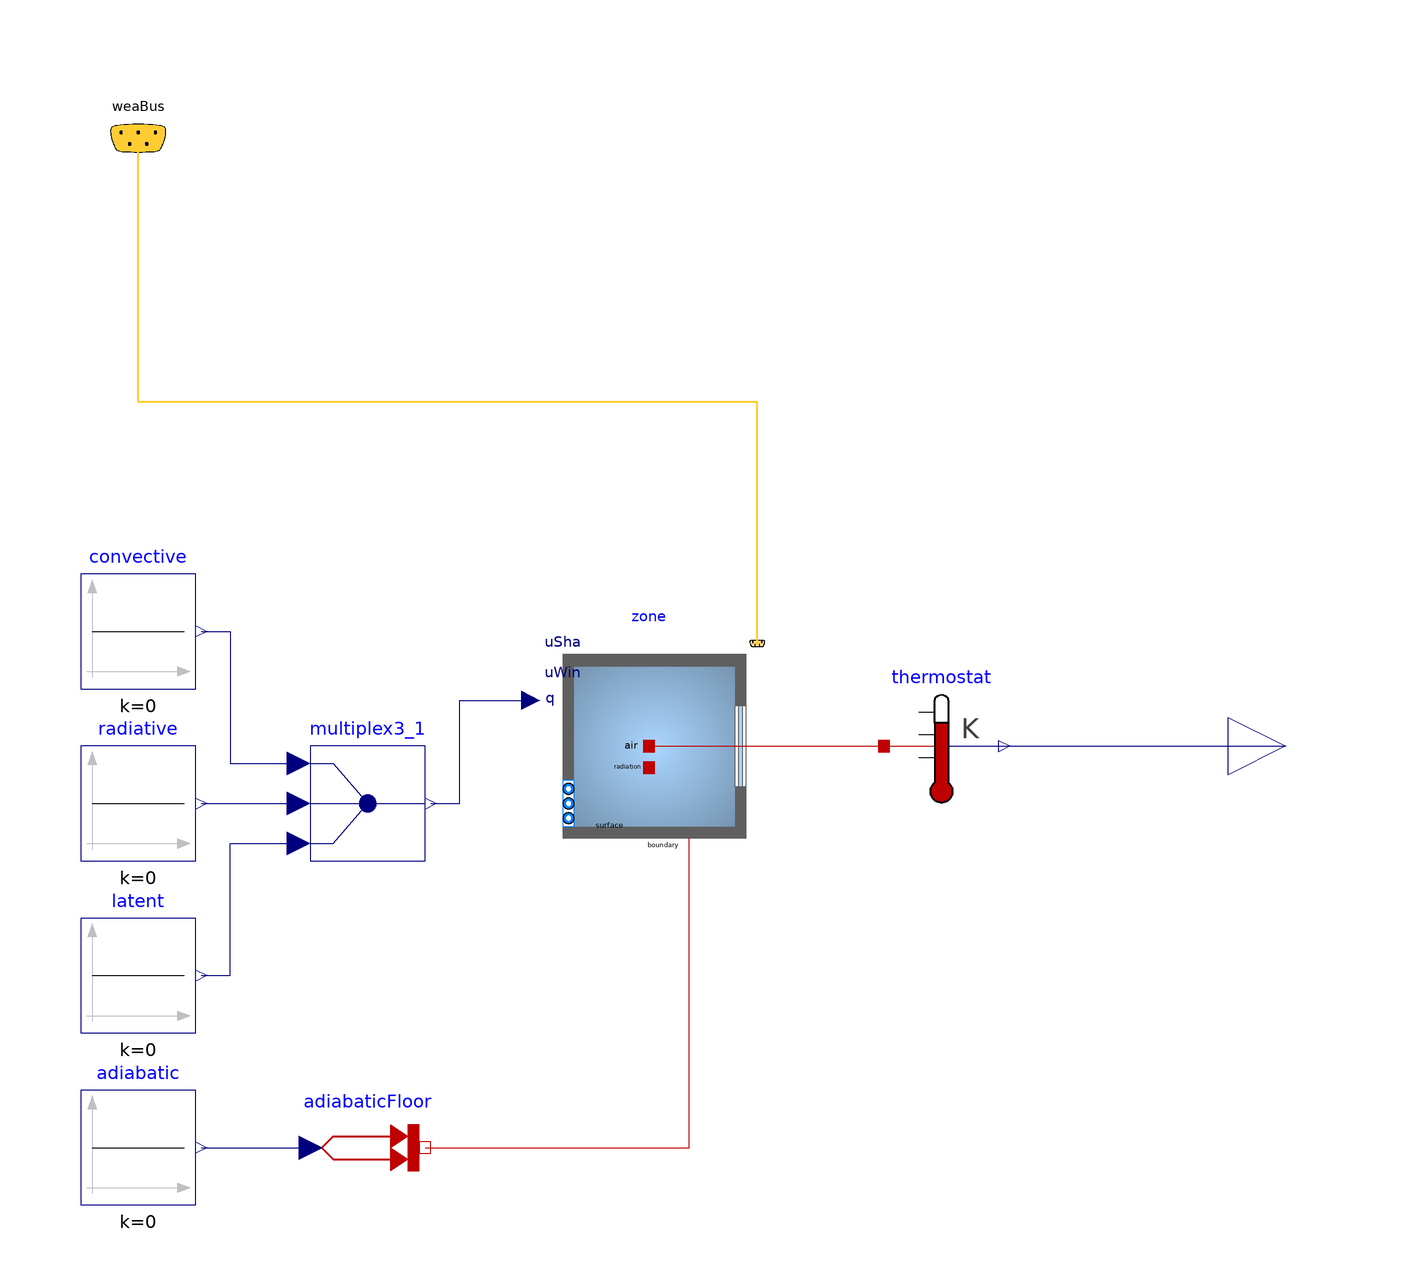

Above is the diagram view of the following Modelica model: its components placed by their Placement annotations and its connect equations drawn as lines.

model SingleZoneUncontrolled_NoWind
      "Single zone thermal envelope model based on 1ZoneUncontrolled.idf EnergyPlus example file"
      package MediumA = Buildings.Media.Air "Buildings library air media package";
      parameter Modelica.SIunits.Angle lat "Building latitude";
      parameter
        SOEPDemo.Constructions.ASHRAE_189_1_2009_ExtWall_Mass_ClimateZone_5
        Wall001 "Exterior wall facing south";
      parameter
        SOEPDemo.Constructions.ASHRAE_189_1_2009_ExtWall_Mass_ClimateZone_5
        Wall002 "Exterior wall facing east";
      parameter
        SOEPDemo.Constructions.ASHRAE_189_1_2009_ExtWall_Mass_ClimateZone_5
        Wall003 "Exterior wall facing north";
      parameter
        SOEPDemo.Constructions.ASHRAE_189_1_2009_ExtWall_Mass_ClimateZone_5
        Wall004 "Exterior wall facing west";
      parameter SOEPDemo.Constructions.FLOOR Flr001 "Floor";
      parameter SOEPDemo.Constructions.ROOF31 Roof001 "Roof";
      Buildings.ThermalZones.Detailed.MixedAir zone(
        redeclare package Medium = MediumA,
        AFlo=15.24*15.24,
        hRoo=4.572,
        nConExt=5,
        datConExt(layers={Wall001, Wall002, Wall003, Wall004, Roof001},
               A={15.24*4.572, 15.24*4.572, 15.24*4.572, 15.24*4.572, 15.24*15.24},
               til={Buildings.Types.Tilt.Wall, Buildings.Types.Tilt.Wall, Buildings.Types.Tilt.Wall, Buildings.Types.Tilt.Wall, Buildings.Types.Tilt.Ceiling},
               azi={Buildings.Types.Azimuth.S, Buildings.Types.Azimuth.E, Buildings.Types.Azimuth.N, Buildings.Types.Azimuth.W, Buildings.Types.Azimuth.S}),
        nConExtWin=0,
        nConPar=0,
        nConBou=1,
        datConBou(layers={Flr001},
               A={15.24*15.24},
               til={Buildings.Types.Tilt.Floor}),
        nSurBou=0,
        linearizeRadiation = true,
        energyDynamics=Modelica.Fluid.Types.Dynamics.FixedInitial,
        T_start = 273.15 - 0.656203558,
        intConMod=Buildings.HeatTransfer.Types.InteriorConvection.Temperature,
        extConMod=Buildings.HeatTransfer.Types.ExteriorConvection.TemperatureWind,
        lat(displayUnit="rad") = lat)
                              "Zone model"
        annotation (Placement(transformation(extent={{-20,-20},{20,20}})));

      Buildings.HeatTransfer.Sources.PrescribedHeatFlow adiabaticFloor
        annotation (Placement(transformation(extent={{-60,-80},{-40,-60}})));
      Modelica.Blocks.Sources.Constant adiabatic(k=0)
        annotation (Placement(transformation(extent={{-100,-80},{-80,-60}})));
      Buildings.BoundaryConditions.WeatherData.Bus weaBus "Weather data"
        annotation (Placement(transformation(extent={{-100,96},{-80,116}}),
            iconTransformation(extent={{-100,96},{-80,116}})));
      Modelica.Thermal.HeatTransfer.Sensors.TemperatureSensor thermostat
        annotation (Placement(transformation(extent={{40,-10},{60,10}})));
      Modelica.Blocks.Interfaces.RealOutput zoneMeanAirTemperature
        "Zone mean air drybulb temperature"
        annotation (Placement(transformation(extent={{100,-10},{120,10}})));
      Modelica.Blocks.Sources.Constant convective(k=0)
        "Convective internal load"
        annotation (Placement(transformation(extent={{-100,10},{-80,30}})));
      Modelica.Blocks.Sources.Constant radiative(k=0) "Radiative internal load"
        annotation (Placement(transformation(extent={{-100,-20},{-80,0}})));
      Modelica.Blocks.Sources.Constant latent(k=0) "Latent internal load"
        annotation (Placement(transformation(extent={{-100,-50},{-80,-30}})));
      Modelica.Blocks.Routing.Multiplex3 multiplex3_1
        annotation (Placement(transformation(extent={{-60,-20},{-40,0}})));
    equation
      connect(adiabaticFloor.port, zone.surf_conBou[1]) annotation (Line(points={{-40,-70},
              {-40,-70},{6,-70},{6,-16}},      color={191,0,0}));
      connect(adiabatic.y, adiabaticFloor.Q_flow)
        annotation (Line(points={{-79,-70},{-70,-70},{-60,-70}}, color={0,0,127}));
      connect(zone.weaBus, weaBus) annotation (Line(
          points={{17.9,17.9},{17.9,60},{-90,60},{-90,106}},
          color={255,204,51},
          thickness=0.5), Text(
          string="%second",
          index=1,
          extent={{6,3},{6,3}}));
      connect(zone.heaPorAir, thermostat.port)
        annotation (Line(points={{-1,0},{-1,0},{40,0}}, color={191,0,0}));
      connect(thermostat.T, zoneMeanAirTemperature)
        annotation (Line(points={{60,0},{110,0}}, color={0,0,127}));
      connect(radiative.y, multiplex3_1.u2[1])
        annotation (Line(points={{-79,-10},{-62,-10}}, color={0,0,127}));
      connect(convective.y, multiplex3_1.u1[1]) annotation (Line(points={{-79,
              20},{-74,20},{-74,-3},{-62,-3}}, color={0,0,127}));
      connect(latent.y, multiplex3_1.u3[1]) annotation (Line(points={{-79,-40},
              {-74,-40},{-74,-17},{-62,-17}}, color={0,0,127}));
      connect(multiplex3_1.y, zone.qGai_flow) annotation (Line(points={{-39,-10},
              {-34,-10},{-34,8},{-21.6,8}}, color={0,0,127}));
      annotation (Icon(coordinateSystem(preserveAspectRatio=false), graphics={
            Rectangle(
              extent={{-100,-100},{100,100}},
              lineColor={95,95,95},
              fillColor={95,95,95},
              fillPattern=FillPattern.Solid),
            Rectangle(
              extent={{-92,92},{92,-92}},
              pattern=LinePattern.None,
              lineColor={117,148,176},
              fillColor={170,213,255},
              fillPattern=FillPattern.Sphere)}),                     Diagram(
            coordinateSystem(preserveAspectRatio=false)));
    end SingleZoneUncontrolled_NoWind;